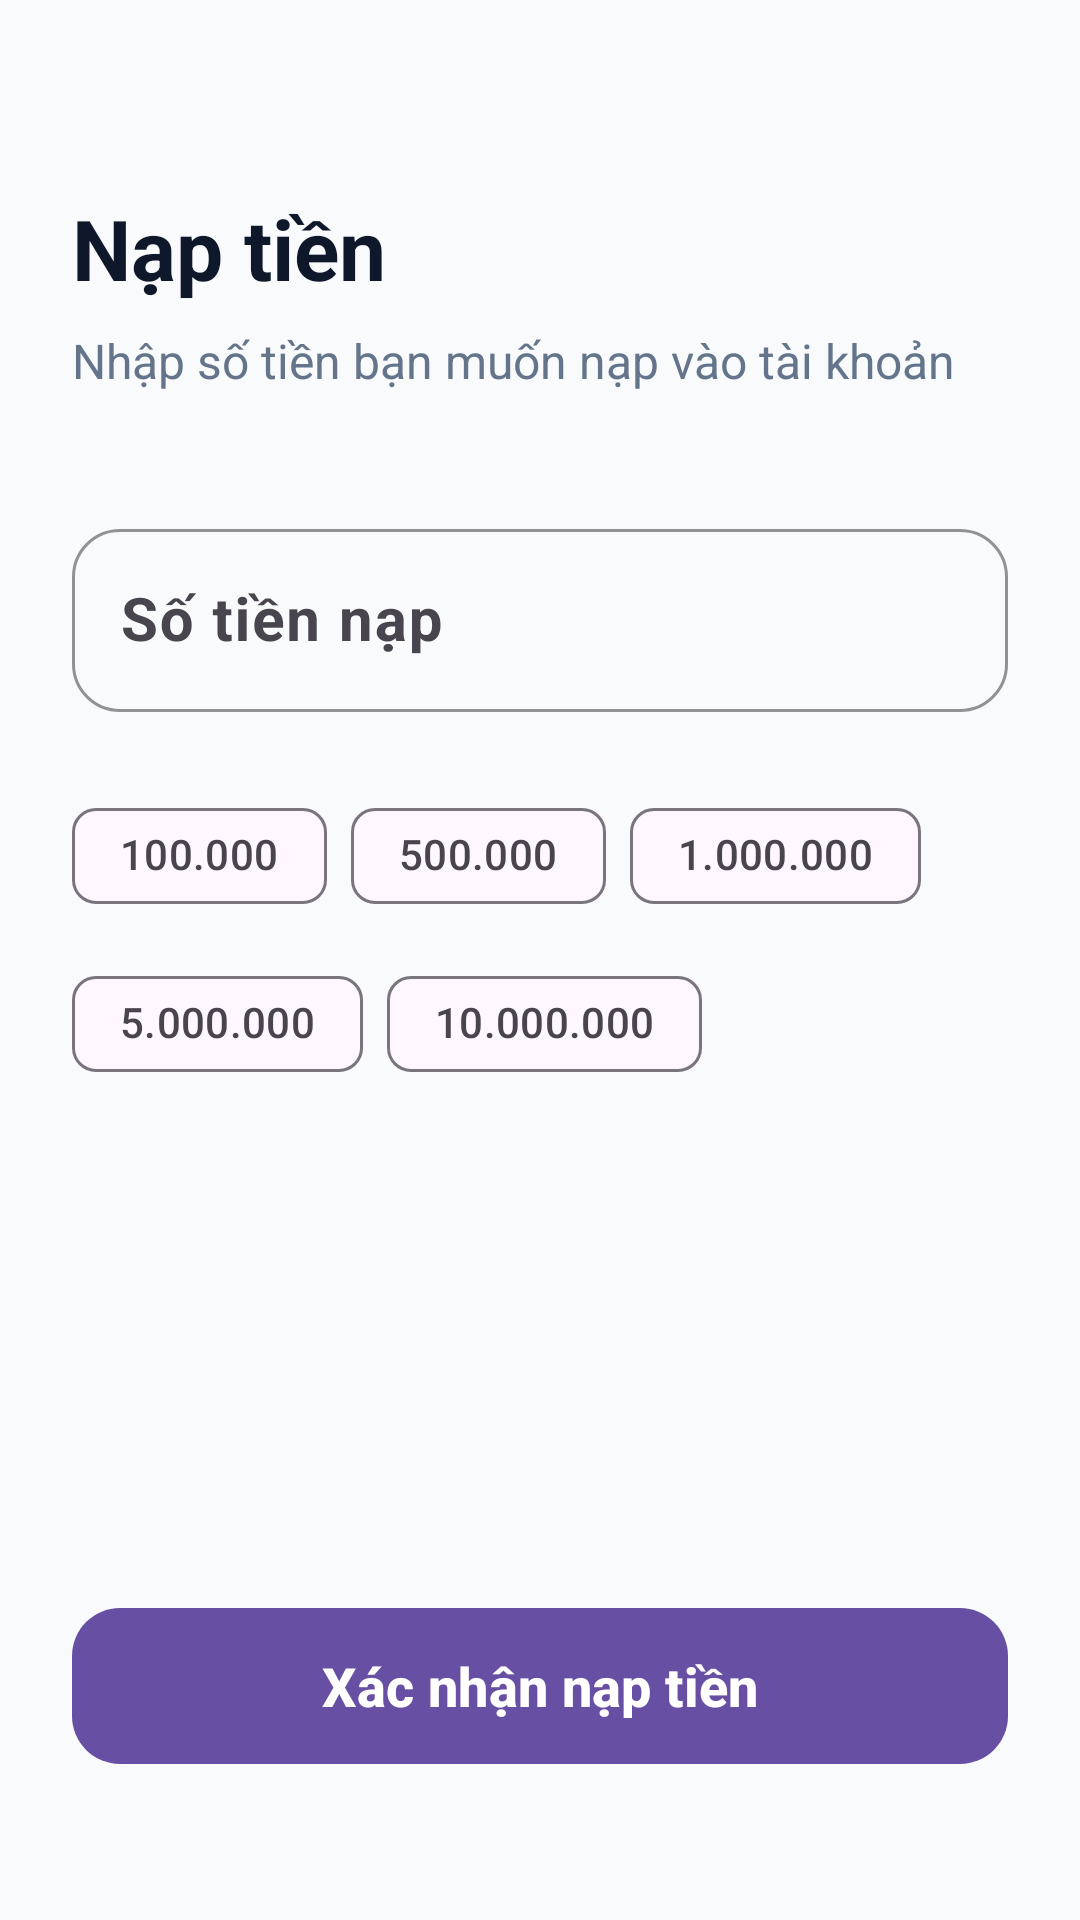

Android layout source for this screen:
<!-- AndroidManifest.xml: application theme Theme.App_quan_li_chi_tieu_ca_nhan -->
<!-- res/layout/activity_topup.xml -->
<?xml version="1.0" encoding="utf-8"?>
<androidx.constraintlayout.widget.ConstraintLayout xmlns:android="http://schemas.android.com/apk/res/android"
    xmlns:app="http://schemas.android.com/apk/res-auto"
    xmlns:tools="http://schemas.android.com/tools"
    android:layout_width="match_parent"
    android:layout_height="match_parent"
    android:background="#F8FAFC"
    android:padding="24dp">

    <TextView
        android:id="@+id/tvTopupTitle"
        android:layout_width="wrap_content"
        android:layout_height="wrap_content"
        android:layout_marginTop="40dp"
        android:text="Nạp tiền"
        android:textColor="#0F172A"
        android:textSize="28sp"
        android:textStyle="bold"
        app:layout_constraintStart_toStartOf="parent"
        app:layout_constraintTop_toTopOf="parent" />

    <TextView
        android:id="@+id/tvTopupSubtitle"
        android:layout_width="wrap_content"
        android:layout_height="wrap_content"
        android:layout_marginTop="8dp"
        android:text="Nhập số tiền bạn muốn nạp vào tài khoản"
        android:textColor="#64748B"
        android:textSize="16sp"
        app:layout_constraintStart_toStartOf="parent"
        app:layout_constraintTop_toBottomOf="@id/tvTopupTitle" />

    <com.google.android.material.textfield.TextInputLayout
        android:id="@+id/tilTopupAmount"
        style="@style/Widget.Material3.TextInputLayout.OutlinedBox"
        android:layout_width="match_parent"
        android:layout_height="wrap_content"
        android:layout_marginTop="40dp"
        android:hint="Số tiền nạp"
        app:boxCornerRadiusBottomEnd="16dp"
        app:boxCornerRadiusBottomStart="16dp"
        app:boxCornerRadiusTopEnd="16dp"
        app:boxCornerRadiusTopStart="16dp"
        app:boxStrokeColor="#2563EB"
        app:hintTextColor="#2563EB"
        app:layout_constraintTop_toBottomOf="@id/tvTopupSubtitle"
        app:suffixText=" đ">


        <com.google.android.material.textfield.TextInputEditText
            android:id="@+id/etTopupAmount"
            android:layout_width="match_parent"
            android:layout_height="wrap_content"
            android:inputType="numberDecimal"
            android:textColor="#0F172A"
            android:textSize="20sp"
            android:textStyle="bold" />
    </com.google.android.material.textfield.TextInputLayout>

    
    <com.google.android.material.chip.ChipGroup
        android:id="@+id/cgQuickAmounts"
        android:layout_width="match_parent"
        android:layout_height="wrap_content"
        android:layout_marginTop="24dp"
        app:layout_constraintTop_toBottomOf="@id/tilTopupAmount"
        app:singleSelection="true">

        <com.google.android.material.chip.Chip
            style="@style/Widget.Material3.Chip.Suggestion"
            android:layout_width="wrap_content"
            android:layout_height="wrap_content"
            android:text="100.000" />

        <com.google.android.material.chip.Chip
            style="@style/Widget.Material3.Chip.Suggestion"
            android:layout_width="wrap_content"
            android:layout_height="wrap_content"
            android:text="500.000" />

        <com.google.android.material.chip.Chip
            style="@style/Widget.Material3.Chip.Suggestion"
            android:layout_width="wrap_content"
            android:layout_height="wrap_content"
            android:text="1.000.000" />

        <com.google.android.material.chip.Chip
            style="@style/Widget.Material3.Chip.Suggestion"
            android:layout_width="wrap_content"
            android:layout_height="wrap_content"
            android:text="5.000.000" />

        <com.google.android.material.chip.Chip
            style="@style/Widget.Material3.Chip.Suggestion"
            android:layout_width="wrap_content"
            android:layout_height="wrap_content"
            android:text="10.000.000" />
    </com.google.android.material.chip.ChipGroup>

    <com.google.android.material.button.MaterialButton
        android:id="@+id/btnConfirmTopup"
        android:layout_width="match_parent"
        android:layout_height="60dp"
        android:layout_marginBottom="24dp"
        android:text="Xác nhận nạp tiền"
        android:textAllCaps="false"
        android:textSize="18sp"
        android:textStyle="bold"
        app:cornerRadius="16dp"
        app:layout_constraintBottom_toBottomOf="parent" />

    <ProgressBar
        android:id="@+id/topupProgressBar"
        android:layout_width="wrap_content"
        android:layout_height="wrap_content"
        android:visibility="gone"
        app:layout_constraintBottom_toBottomOf="parent"
        app:layout_constraintEnd_toEndOf="parent"
        app:layout_constraintStart_toStartOf="parent"
        app:layout_constraintTop_toTopOf="parent" />

</androidx.constraintlayout.widget.ConstraintLayout>
<!-- resources referenced by this layout -->
<resources>
  <style name="Theme.App_quan_li_chi_tieu_ca_nhan" parent="Base.Theme.App_quan_li_chi_tieu_ca_nhan" />
  <style name="Base.Theme.App_quan_li_chi_tieu_ca_nhan" parent="Theme.Material3.DayNight.NoActionBar">
          
          
      </style>
</resources>
